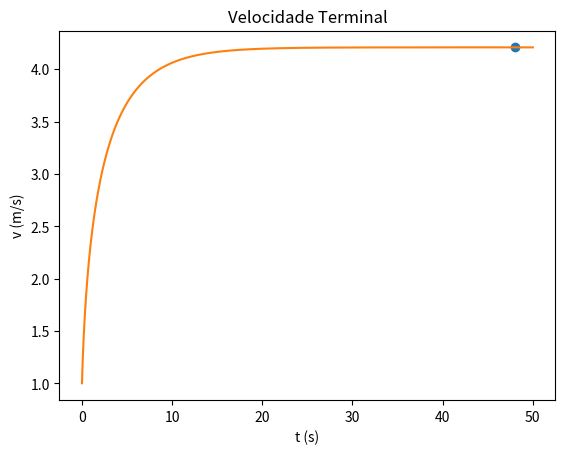

The script that saved this image:
import matplotlib.pyplot as plt
import numpy as np

#a) Quanto tempo demora a percorrer 2 km?

u = 0.004  #coeficiente de resistência u
m = 75 #massa
Area = 0.3
par = 1.225 #densidade
g=9.8 #gravidade
Cres = 0.9 #coefeciente da resistência do ar

teta = np.radians(5)

P = 0.4*735.49875 #potencia

t0 = 0
tf =50.00
dt = 0.001

n = int((tf-t0)/dt)
t = np.linspace(t0,tf,n)

fAtrito=-u*m*g*np.cos(teta)
#fAtrito=-mu*massa*g #segundo sugetsoa do Torres. Ver apontamentos

vx = np.empty(n)
v = np.empty(n)
ax = np.empty(n)
x = np.empty(n)

aresx=np.empty(n)
fcil=np.empty(n)

vx[0] = 1
x[0] = 0

tolerancia=0.00000000000001

pesoX=-m*g*np.sin(teta)


for i in range(n-1):   
    
    v[i] = np.sqrt(vx[i]**2)
    aresx[i] = -Cres/(2*m)*Area*par*v[i]*vx[i]
    fcil[i] = P/(m*v[i])
    ax[i+1] = fAtrito/m+aresx[i]+fcil[i]+pesoX/m
    vx[i+1] = vx[i] +ax[i]*dt
    x[i+1] = x[i] + vx[i] * dt
    
v[n-1] = np.sqrt(vx[n-1]**2)

for i in range(n-1):
    if (t[i]>48-tolerancia and t[i]>48+tolerancia ): 
        print("velocidade terminal = {:0.2f} m/s".format( v[i]))
        plt.plot(t[i],v[i], "o", label="velociade terminal")
        break

    
plt.plot(t,v)
plt.xlabel("t (s)")
plt.ylabel("v (m/s)")
plt.title("Velocidade Terminal")
plt.show()
